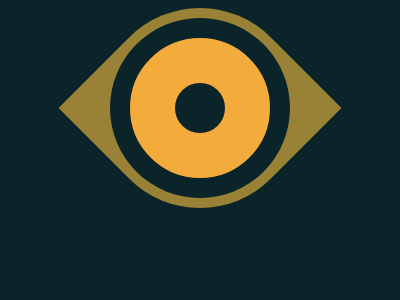

Write a web page that renders exactly this picture using CSS.

<!DOCTYPE html>
<html lang="en">

<head>
    <meta charset="UTF-8">
    <meta http-equiv="X-UA-Compatible" content="IE=edge">
    <meta name="viewport" content="width=device-width, initial-scale=1.0">
    <title>Eye Of The Tiger</title>
</head>

<body>

    <body class="center">
        <div id="b1" class="center">
            <div id="b2" class="center">
                <div id="b3"></div>
            </div>
            <style>
                body {
                    background: #0B2429;
                }

                .center {
                    display: flex;
                    justify-content: center;
                    align-items: center
                }

                #b1 {
                    background: #998235;
                    height: 200px;
                    width: 200px;
                    border-radius: 0px 100px 0px 100px;
                    transform: rotate(-45deg)
                }

                #b2 {
                    background: #0B2429;
                    height: 180px;
                    width: 180px;
                    border-radius: 50%;
                }

                #b3 {
                    height: 50px;
                    width: 50px;
                    border: 45px solid #F3AC3C;
                    border-radius: 50%
                }
            </style>
    </body>

</html>